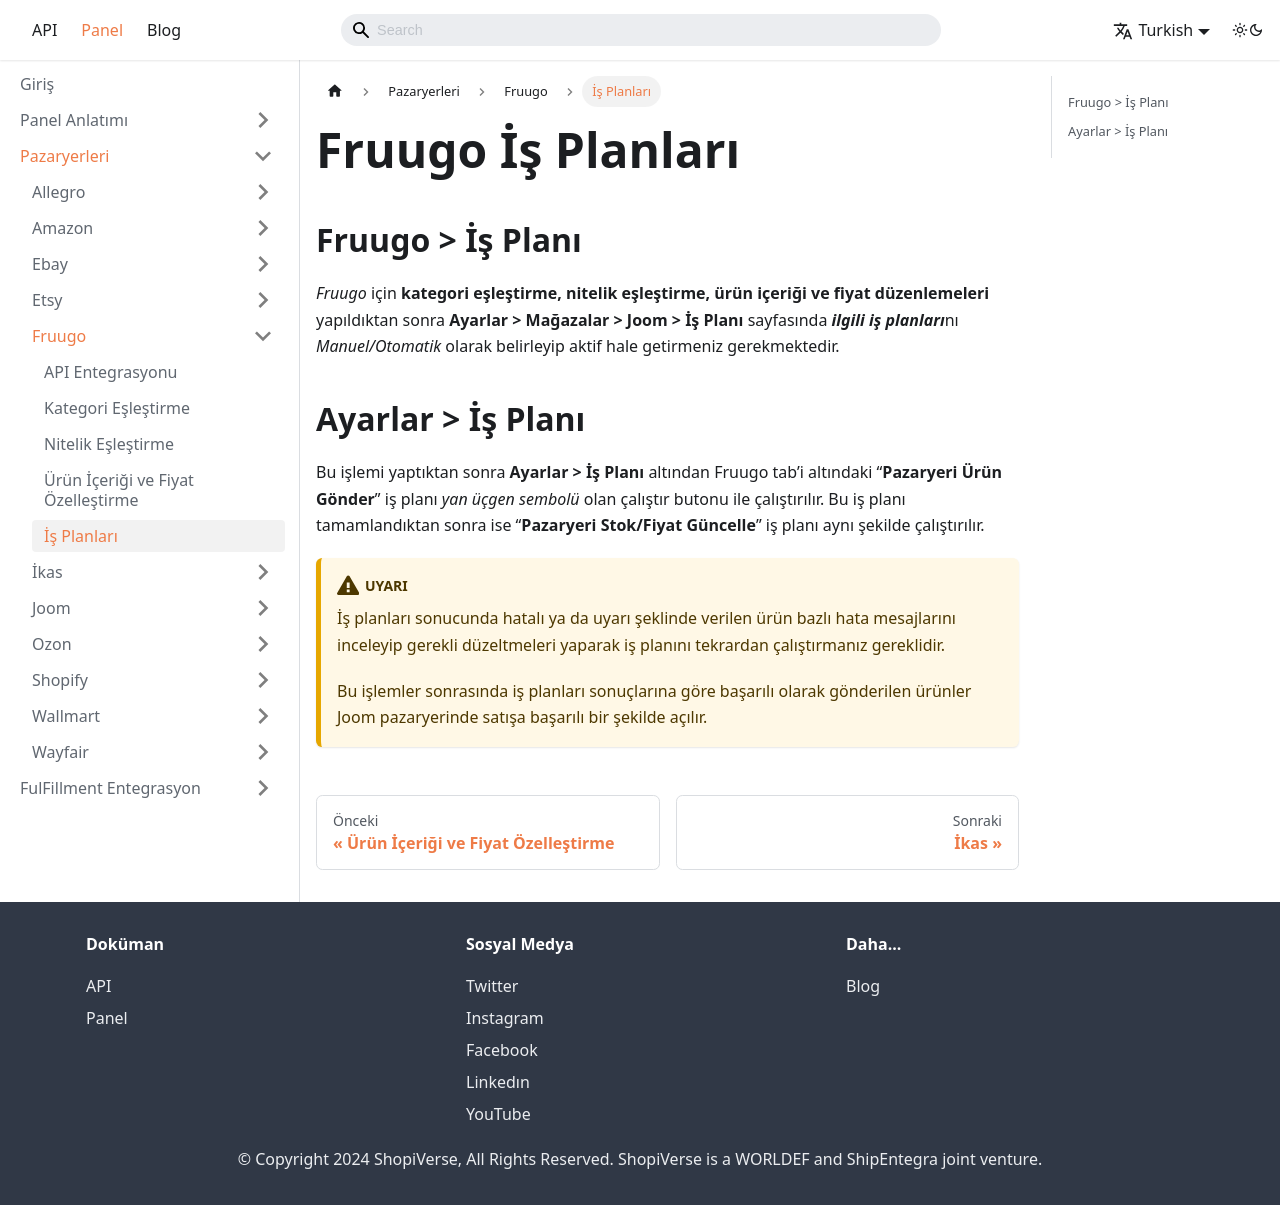

repository: aytek55/shopiverse · page: docs/dashboard/marketplaces/fruugo/fruugo-business-plan/index.html · generator: docusaurus

---
sidebar_label: 'İş Planları'
sidebar_position: 5
---


# Fruugo İş Planları 

## Fruugo > İş Planı

*Fruugo* için **kategori eşleştirme, nitelik eşleştirme, ürün içeriği ve fiyat düzenlemeleri** yapıldıktan sonra **Ayarlar > Mağazalar > Joom > İş Planı** sayfasında ***ilgili iş planları***nı *Manuel/Otomatik* olarak belirleyip aktif hale getirmeniz gerekmektedir. 

## Ayarlar > İş Planı

Bu işlemi yaptıktan sonra **Ayarlar > İş Planı** altından Fruugo tab’i altındaki “**Pazaryeri Ürün Gönder**” iş planı *yan üçgen sembolü* olan çalıştır butonu ile çalıştırılır. Bu iş planı tamamlandıktan sonra ise “**Pazaryeri Stok/Fiyat Güncelle**” iş planı aynı şekilde çalıştırılır. 

:::caution
İş planları sonucunda hatalı ya da uyarı şeklinde verilen ürün bazlı hata mesajlarını inceleyip gerekli düzeltmeleri yaparak iş planını tekrardan çalıştırmanız gereklidir. 

Bu işlemler sonrasında iş planları sonuçlarına göre başarılı olarak gönderilen ürünler Joom pazaryerinde satışa başarılı bir şekilde açılır. 
:::
